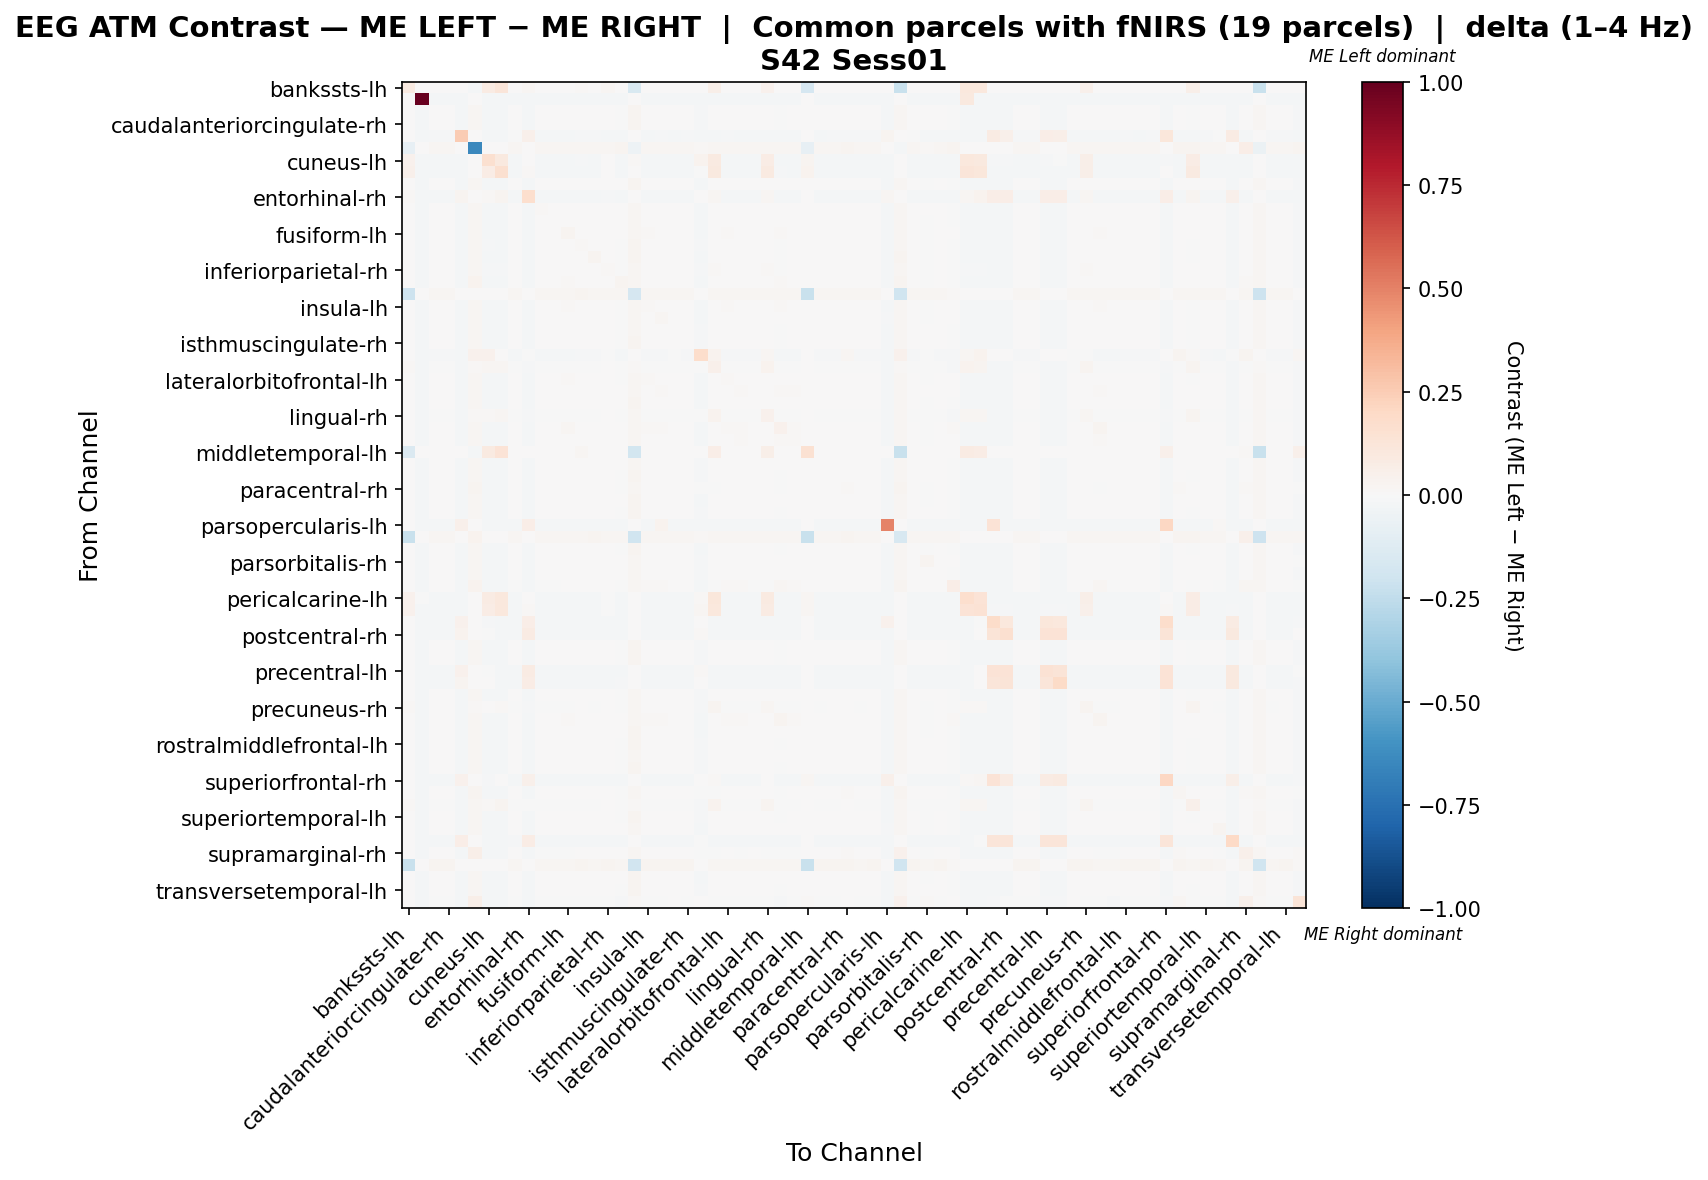

The file beside this chart, header and first rows:
, bankssts-lh, bankssts-rh, caudalanteriorcingulate-lh, caudalanteriorcingulate-rh, caudalmiddlefrontal-lh, caudalmiddlefrontal-rh, cuneus-lh, cuneus-rh, entorhinal-lh, entorhinal-rh, frontalpole-lh, frontalpole-rh, fusiform-lh, fusiform-rh, inferiorparietal-lh, inferiorparietal-rh, inferiortemporal-lh, inferiortemporal-rh, insula-lh, insula-rh, isthmuscingulate-lh, isthmuscingulate-rh, lateraloccipital-lh
bankssts-lh, 0.09354, 0.0, 0.0, 0.0, 0.0, -0.01753, 0.0842, 0.1234, 0.0, 0.02141, 0.0, 0.0, 0.0, 0.01427, 0.0, 0.02069, 0.0, -0.1487, 0.0, 0.0, 0.0, 0.0, 0.0
bankssts-rh, 0.0, 1.0, -0.01832, -0.01832, -0.01835, 0.0, -0.01832, -0.01832, -0.01835, -0.01835, -0.01812, -0.01805, -0.01835, -0.01832, -0.01835, -0.01835, -0.01835, 0.0, -0.01835, -0.01835, -0.01835, -0.01832, -0.01832
caudalanteriorcingulate-lh, 0.0, -0.01832, 0.006988, 0.00685, -0.01725, 0.01812, -0.01832, -0.01832, 0.004189, -0.01835, 0.00124, 0.002551, 0.001838, 0.006297, 0.005019, 0.004466, -0.0005129, 0.02351, 0.004466, 0.005296, 0.006126, 0.006435, -0.01486
caudalanteriorcingulate-rh, 0.0, -0.01831, 0.007019, 0.006848, -0.01727, 0.01813, -0.01831, -0.01834, 0.004218, -0.01834, 0.001232, 0.002544, 0.001865, 0.006327, 0.005048, 0.004462, -0.0004885, 0.02353, 0.004495, 0.005325, 0.006017, 0.006465, -0.01499
caudalmiddlefrontal-lh, 0.0, -0.01832, -0.01036, -0.01036, 0.2563, 0.0, -0.01832, -0.01832, -0.003228, 0.0525, -0.01812, -0.01806, -0.01835, -0.01036, -0.01358, -0.01835, -0.01835, 0.004777, -0.01835, -0.01437, -0.01676, -0.01434, -0.01832
caudalmiddlefrontal-rh, -0.08237, 0.0, 0.01774, 0.01774, 0.0, -0.6472, 0.0, 0.0, 0.01774, 0.0, 0.01733, 0.01774, 0.01774, 0.01774, 0.01774, 0.01774, 0.02654, -0.05389, 0.01774, 0.01774, 0.01774, 0.01774, 0.01516
cuneus-lh, 0.0409, -0.01832, -0.01832, -0.01832, -0.01835, 0.0, 0.164, 0.0938, -0.01835, 0.00527, -0.01812, -0.01805, -0.01835, -0.01127, -0.01835, 0.003154, -0.01835, 0.01022, -0.01835, -0.01835, -0.01835, -0.01832, 0.03386
cuneus-rh, 0.05208, -0.01832, -0.01832, -0.01832, -0.01836, 0.0, 0.07742, 0.1617, -0.01836, 0.01025, -0.01812, -0.01806, -0.01836, -0.01742, -0.01836, 9.673494188132887e-06, -0.01836, 0.00271, -0.01836, -0.01836, -0.01836, -0.01832, -0.00357
entorhinal-lh, 0.0, -0.01832, 0.006028, 0.006028, -0.01584, 0.01933, -0.01832, -0.01832, 0.007028, -0.01835, 0.002391, 0.003785, 0.003191, 0.006028, 0.005405, 0.004224, 0.0006828, 0.02376, 0.004519, 0.005257, 0.004814, 0.00529, -0.01758
entorhinal-rh, 0.01402, -0.01832, -0.01832, -0.01832, 0.02416, 0.0, 0.01298, 0.027, -0.01835, 0.1667, -0.01812, -0.01805, -0.01835, -0.01832, -0.01835, -0.01088, -0.01835, 0.0, -0.01835, -0.01835, -0.01835, -0.01832, 0.0003693
frontalpole-lh, 0.0, -0.01828, 0.004495, 0.004429, -0.01834, 0.02055, -0.01831, -0.01834, 0.004039, -0.01831, 0.01321, 0.004464, 0.004202, 0.004528, 0.004528, 0.004495, 0.002734, 0.02284, 0.004528, 0.004528, 0.004528, 0.004528, -0.01717
frontalpole-rh, 0.0, -0.01829, 0.004937, 0.00487, -0.01833, 0.02045, -0.01829, -0.01836, 0.004501, -0.01829, 0.003465, 0.004747, 0.004501, 0.00497, 0.00497, 0.004937, 0.001847, 0.02326, 0.00497, 0.00497, 0.00497, 0.00497, -0.0172
fusiform-lh, 0.0, -0.01832, 0.003298, 0.003298, -0.01835, 0.0194, -0.01832, -0.01832, 0.002968, -0.01835, 0.002608, 0.003563, 0.02503, 0.003298, 0.003264, 0.003264, 0.007558, 0.02162, 0.01022, 0.003264, 0.003264, 0.003298, -0.01743
fusiform-rh, 0.002755, -0.01832, 0.00634, 0.00634, -0.01725, 0.01805, -0.01556, -0.01763, 0.004102, -0.01835, 0.001166, 0.002472, 0.00176, 0.008819, 0.004929, 0.004378, -0.0005817, 0.02617, 0.004378, 0.005204, 0.005342, 0.005789, -0.01556
inferiorparietal-lh, 0.0, -0.01832, 0.00529, 0.00529, -0.01779, 0.0183, -0.01832, -0.01832, 0.00386, -0.01835, 0.001438, 0.002761, 0.002043, 0.00529, 0.02789, 0.004279, -0.0003313, 0.02361, 0.004558, 0.005256, 0.004837, 0.00529, -0.01636
inferiorparietal-rh, 0.004185, -0.01832, 0.003952, 0.003952, -0.01836, 0.01768, -0.01009, -0.01009, 0.002028, -0.0162, 0.0007755, 0.002057, 0.001353, 0.003952, 0.003243, 0.01161, -0.0009414, 0.02173, 0.003513, 0.003648, 0.003918, 0.003952, -0.01441
inferiortemporal-lh, 0.0, -0.01832, 0.003193, 0.003193, -0.01835, 0.03235, -0.01832, -0.01832, 0.00316, -0.01835, 0.003392, 0.003459, 0.0105, 0.003193, 0.00316, 0.00316, 0.02917, 0.02151, 0.00316, 0.00316, 0.00316, 0.003193, -0.01832
inferiortemporal-rh, -0.2103, 0.0, 0.02301, 0.02301, 0.0005415, 0.001625, 0.004197, 0.001489, 0.02153, 0.0, 0.01895, 0.02017, 0.01977, 0.02572, 0.02274, 0.02207, 0.01746, -0.1677, 0.02234, 0.02301, 0.02261, 0.02301, 0.002031
insula-lh, 0.0, -0.01832, 0.004638, 0.004638, -0.01835, 0.01823, -0.01832, -0.01832, 0.002935, -0.01835, 0.001359, 0.002677, 0.008778, 0.004638, 0.004187, 0.004465, -0.0004042, 0.02268, 0.01281, 0.004604, 0.004604, 0.004638, -0.01609
insula-rh, 0.0, -0.01832, 0.005004, 0.005004, -0.01794, 0.01787, -0.01832, -0.01832, 0.003197, -0.01835, 0.0009748, 0.002269, 0.001561, 0.005004, 0.004425, 0.004152, -0.0007578, 0.02291, 0.004152, 0.01902, 0.004698, 0.005004, -0.016
isthmuscingulate-lh, 0.0, -0.01832, 0.006322, 0.006181, -0.01835, 0.01845, -0.01832, -0.01832, 0.003473, -0.01835, 0.001593, 0.002926, 0.002205, 0.005618, 0.00474, 0.004881, -0.0001883, 0.02323, 0.004881, 0.005162, 0.006852, 0.006322, -0.01424
isthmuscingulate-rh, 0.0, -0.01832, 0.00658, 0.00644, -0.01793, 0.01832, -0.01832, -0.01832, 0.003749, -0.01835, 0.001463, 0.002788, 0.00207, 0.00588, 0.005008, 0.004728, -0.000308, 0.0235, 0.004728, 0.005427, 0.006406, 0.00658, -0.01482
lateraloccipital-lh, 0.0, -0.01832, -0.009203, -0.009599, -0.01835, 0.04519, 0.03956, 0.0003111, -0.01716, -0.001704, -0.01614, -0.01607, -0.01677, -0.01118, -0.0136, -0.00765, -0.01835, 0.005153, -0.0128, -0.01241, -0.00765, -0.009203, 0.1731
lateraloccipital-rh, 0.008608, -0.01831, -0.003081, -0.003114, -0.01838, 0.01357, 0.01645, 0.02315, -0.003555, -0.009736, -0.003136, -0.00307, -0.003445, -0.003081, -0.003114, 0.003585, -0.004438, 0.01523, -0.003114, -0.003114, -0.003114, -0.003081, -0.004184
lateralorbitofrontal-lh, 0.0, -0.01832, 0.005002, 0.005002, -0.01794, 0.01819, -0.01832, -0.01832, 0.00358, -0.01836, 0.001313, 0.002628, 0.008162, 0.005002, 0.00483, 0.004136, -0.0004462, 0.02333, 0.01066, 0.004969, 0.004691, 0.005002, -0.01638
lateralorbitofrontal-rh, 0.0, -0.01832, 0.004223, 0.004223, -0.01835, 0.01911, -0.01832, -0.01832, 0.002398, -0.01835, 0.00278, 0.002996, 0.002548, 0.004223, 0.003742, 0.00419, 0.0009056, 0.02224, 0.004041, 0.008818, 0.00419, 0.004223, -0.01593
lingual-lh, 0.0, -0.01832, 0.005575, 0.005575, -0.01821, 0.0192, -0.01832, -0.01832, 0.004515, -0.01835, 0.002402, 0.003788, 0.003049, 0.005575, 0.005541, 0.004955, 0.0005575, 0.02389, 0.005248, 0.005541, 0.005541, 0.005575, -0.01671
lingual-rh, 0.007209, -0.01832, -0.002017, -0.002017, -0.01835, 0.01453, 0.01118, 0.02105, -0.002272, -0.009814, -0.002595, -0.001752, -0.002161, -0.002017, -0.00205, 0.004715, -0.004047, 0.0163, -0.00205, -0.00205, -0.00205, -0.002017, -0.007563
medialorbitofrontal-lh, 0.0, -0.0183, 0.001415, 0.001415, -0.01837, 0.01899, -0.01834, -0.0168, 0.001415, -0.01834, 0.00158, 0.001646, 0.01565, 0.001415, 0.001415, 0.001382, 0.006009, 0.01975, 0.01075, 0.007846, 0.001415, 0.001415, -0.01834
medialorbitofrontal-rh, 0.0, -0.01831, 0.003638, 0.003605, -0.01838, 0.01997, -0.01831, -0.01835, 0.003605, -0.01835, 0.002888, 0.003869, 0.005281, 0.003638, 0.003605, 0.003571, 0.001318, 0.02195, 0.005281, 0.00772, 0.003605, 0.003638, -0.0177
middletemporal-lh, -0.1409, 0.0, 0.0, 0.0, 0.0, -0.01753, 0.09108, 0.1377, 0.0, 0.0, 0.0, 0.0, 0.0, 0.02169, 0.0, 0.0, 0.0, -0.185, 0.0, 0.0, 0.0, 0.0, 0.0
middletemporal-rh, 0.0, -0.01832, 0.006022, 0.005876, -0.01835, 0.01909, -0.01832, -0.01832, 0.003073, -0.01835, 0.002285, 0.003663, 0.002927, 0.005293, 0.004385, 0.004968, 0.0004496, 0.02288, 0.004677, 0.004822, 0.00628, 0.006022, -0.01453
paracentral-lh, 0.0, -0.01832, 0.006922, 0.006784, -0.01738, 0.01817, -0.01832, -0.01832, 0.004116, -0.01835, 0.001297, 0.002611, 0.001896, 0.006229, 0.005086, 0.004532, -0.0004612, 0.02358, 0.004532, 0.005364, 0.006057, 0.006506, -0.01499
paracentral-rh, 0.0, -0.01832, 0.005442, 0.005442, -0.0173, 0.02652, -0.01832, -0.01832, 0.003045, -0.01835, 0.0002583, 0.001506, 0.0008137, 0.005048, 0.003833, 0.003308, -0.001418, 0.02232, 0.003308, 0.004096, 0.00449, 0.004917, -0.006111
parahippocampal-lh, 0.0, -0.01832, 0.00617, 0.00617, -0.01736, 0.01865, -0.01832, -0.01832, 0.004713, -0.01835, 0.001813, 0.003161, 0.002435, 0.00617, 0.005709, 0.004713, 1.4433201668107871e-05, 0.0242, 0.004998, 0.005709, 0.005282, 0.005743, -0.01633
parahippocampal-rh, 0.0, -0.01832, 0.006647, 0.006647, -0.01738, 0.01827, -0.01832, -0.01832, 0.004242, -0.01835, 0.001406, 0.002728, 0.002011, 0.006368, 0.005219, 0.004661, -0.0003601, 0.02371, 0.004661, 0.005498, 0.005777, 0.006228, -0.01539
parsopercularis-lh, 0.0, -0.01831, -0.01831, -0.01834, 0.04947, 0.0, -0.01831, -0.01834, -0.01834, 0.06533, -0.01815, -0.01808, -0.01834, -0.01831, -0.01834, -0.01838, -0.01834, 0.0, -0.01834, 0.03593, -0.01834, -0.01831, -0.01831
parsopercularis-rh, -0.2254, 0.0, 0.01971, 0.01971, 0.0, 0.03867, 0.0, 0.0, 0.01831, 0.0, 0.0178, 0.01856, 0.01844, 0.01971, 0.02479, 0.01971, 0.02009, -0.1969, 0.01971, 0.01971, 0.01971, 0.01971, 0.01475
parsorbitalis-lh, 0.0, -0.01832, 0.006633, 0.006633, -0.01668, 0.01826, -0.01832, -0.01832, 0.004927, -0.01836, 0.001394, 0.002715, 0.001999, 0.006633, 0.005205, 0.004648, -0.0003714, 0.0237, 0.004648, 0.005484, 0.005484, 0.005936, -0.01567
parsorbitalis-rh, 0.0, -0.01832, 0.005011, 0.004835, -0.01836, 0.0179, -0.01832, -0.01832, 0.001469, -0.01836, 0.002051, 0.002117, 0.001644, 0.004133, 0.003048, 0.003749, 6.501567295467866e-05, 0.02158, 0.003398, 0.003574, 0.005679, 0.005011, -0.01218
parstriangularis-lh, 0.0, -0.01832, 0.006193, 0.00605, -0.01835, 0.01878, -0.01832, -0.01832, 0.003293, -0.01835, 0.001949, 0.003306, 0.002576, 0.005477, 0.004583, 0.005157, 0.0001396, 0.02308, 0.00487, 0.005013, 0.006303, 0.006193, -0.01474
parstriangularis-rh, 0.0, -0.01832, 0.0002306, 0.0002306, -0.01835, 0.03577, -0.01832, -0.01832, -0.001506, -0.01835, -0.0008952, -0.0008288, 0.00739, 0.0002306, 0.0001974, 0.0001974, -0.00302, 0.01855, 0.01004, 0.008147, 0.0001974, 0.0002306, -0.01586
pericalcarine-lh, 0.04192, -0.006022, -0.01832, -0.01832, -0.01835, 0.0, 0.07922, 0.108, -0.01835, 0.005124, -0.01812, -0.01805, -0.01835, -0.01832, -0.01835, -0.001304, -0.01835, 0.0, -0.01835, -0.01835, -0.01835, -0.01832, 0.01159
pericalcarine-rh, 0.04045, -0.01832, -0.01832, -0.01832, -0.01835, 0.0, 0.07178, 0.1044, -0.01835, 0.01428, -0.01812, -0.01805, -0.01835, -0.01832, -0.01835, -0.001336, -0.01835, 0.0, -0.01835, -0.01835, -0.01835, -0.01832, 0.01822
postcentral-lh, 0.0, -0.01832, -0.01832, -0.01832, 0.04121, 0.0, -0.008467, -0.01832, -0.01835, 0.06495, -0.01812, -0.01805, -0.01835, -0.01832, -0.01835, -0.01835, -0.01835, 0.0, -0.01835, -0.01835, -0.01835, -0.01832, 0.007208
postcentral-rh, 0.0, -0.01832, -0.01832, -0.01832, 0.03129, 0.0, -0.006574, -0.01832, -0.01835, 0.08093, -0.01812, -0.01805, -0.01835, -0.01832, -0.01835, -0.01835, -0.01835, 0.0, -0.01835, -0.01835, -0.01835, -0.01832, 0.01211
posteriorcingulate-lh, 0.0, -0.01832, 0.006901, 0.006762, -0.01738, 0.01815, -0.01832, -0.01832, 0.004096, -0.01835, 0.00128, 0.002594, 0.001879, 0.006208, 0.005066, 0.004512, -0.0004765, 0.02356, 0.004512, 0.005343, 0.006175, 0.006485, -0.01485
posteriorcingulate-rh, 0.0, -0.01832, 0.007011, 0.006872, -0.01725, 0.01813, -0.01832, -0.01832, 0.004209, -0.01835, 0.001258, 0.00257, 0.001856, 0.006318, 0.00504, 0.004486, -0.0004972, 0.02353, 0.004486, 0.005316, 0.006008, 0.006457, -0.015
precentral-lh, 0.0, -0.01832, -0.01832, -0.01832, 0.04157, 0.0, -0.005361, -0.01832, -0.01835, 0.08206, -0.01812, -0.01805, -0.01835, -0.01832, -0.01835, -0.01835, -0.01835, 0.0, -0.01835, -0.01835, -0.01835, -0.01832, 0.01353
precentral-rh, 0.0, -0.01832, -0.01832, -0.01832, 0.03067, 0.0, 0.0007744, -0.01832, -0.01835, 0.07763, -0.01812, -0.01805, -0.01629, -0.01832, -0.01835, -0.01835, -0.01371, 0.0, -0.01835, -0.01835, -0.01835, -0.01832, 0.005935
precuneus-lh, 0.0, -0.01832, 0.006198, 0.006057, -0.01835, 0.01857, -0.01832, -0.01832, 0.003331, -0.01835, 0.001721, 0.003063, 0.002339, 0.00549, 0.004606, 0.005031, -7.039521635529045e-05, 0.0231, 0.00489, 0.005031, 0.006732, 0.006198, -0.01393
precuneus-rh, 0.008477, -0.01832, 0.0005293, 0.0005293, -0.01835, 0.01461, 0.006106, 0.01124, -0.001177, -0.009319, -0.002506, -0.001436, -0.002069, 0.0005293, -0.0001731, 0.006854, -0.003965, 0.01829, 4.999277385923928e-05, 0.0001615, 0.0004961, 0.0005293, -0.01364
rostralanteriorcingulate-lh, 0.0, -0.01831, 0.002389, 0.002356, -0.01838, 0.01847, -0.01831, -0.01835, 0.00176, -0.01835, 0.002256, 0.002323, 0.01367, 0.002389, 0.002356, 0.002323, 0.00325, 0.0207, 0.01144, 0.007866, 0.002356, 0.002389, -0.01712
rostralanteriorcingulate-rh, 0.0, -0.01832, 0.005261, 0.005228, -0.01838, 0.02059, -0.01832, -0.01835, 0.005228, -0.01835, 0.002911, 0.004392, 0.003814, 0.005261, 0.005228, 0.004881, 0.001927, 0.02358, 0.005228, 0.005228, 0.005228, 0.005261, -0.01832
rostralmiddlefrontal-lh, 0.0, -0.01832, 0.006819, 0.006819, -0.01724, 0.0182, -0.01832, -0.01832, 0.004286, -0.01836, 0.001323, 0.002639, 0.001925, 0.006403, 0.005119, 0.004564, -0.0004369, 0.02361, 0.004564, 0.005397, 0.005814, 0.006264, -0.01527
rostralmiddlefrontal-rh, 0.0, -0.01832, 0.006385, 0.006243, -0.01835, 0.01849, -0.01832, -0.01832, 0.003528, -0.01835, 0.001642, 0.002979, 0.002258, 0.005679, 0.004799, 0.00494, -0.0001424, 0.02329, 0.00494, 0.005222, 0.006493, 0.006385, -0.01479
superiorfrontal-lh, 0.0, -0.0183, 0.006814, 0.006781, -0.01739, 0.0182, -0.01833, -0.01833, 0.004174, -0.01833, 0.00125, 0.002567, 0.001952, 0.006258, 0.005147, 0.004525, -0.0004097, 0.02361, 0.004591, 0.005425, 0.00598, 0.006397, -0.01513
superiorfrontal-rh, 0.0, -0.01831, -0.01834, -0.01831, 0.04138, 0.0, -0.01167, 0.003472, -0.01834, 0.047, -0.01824, -0.01817, -0.01834, -0.01834, -0.01834, -0.01834, -0.01834, 0.0, -0.01834, -0.01834, -0.01834, -0.01834, 0.0006289
superiorparietal-lh, 0.0, -0.01832, 0.004499, 0.004366, -0.01835, 0.02958, -0.01832, -0.01832, 0.001812, -0.01835, 0.0004527, 0.001713, 0.001016, 0.003835, 0.003006, 0.003537, -0.001239, 0.02149, 0.003272, 0.003404, 0.004996, 0.004499, -0.003196
superiorparietal-rh, 0.01014, -0.01832, -0.002938, -0.002938, -0.01835, 0.02111, 0.01233, 0.02473, -0.003209, -0.007144, -0.002739, -0.002672, -0.00309, -0.002938, -0.002971, 0.004303, -0.004163, 0.01538, -0.002971, -0.002971, -0.002971, -0.002938, -0.007827
... 8 more rows
